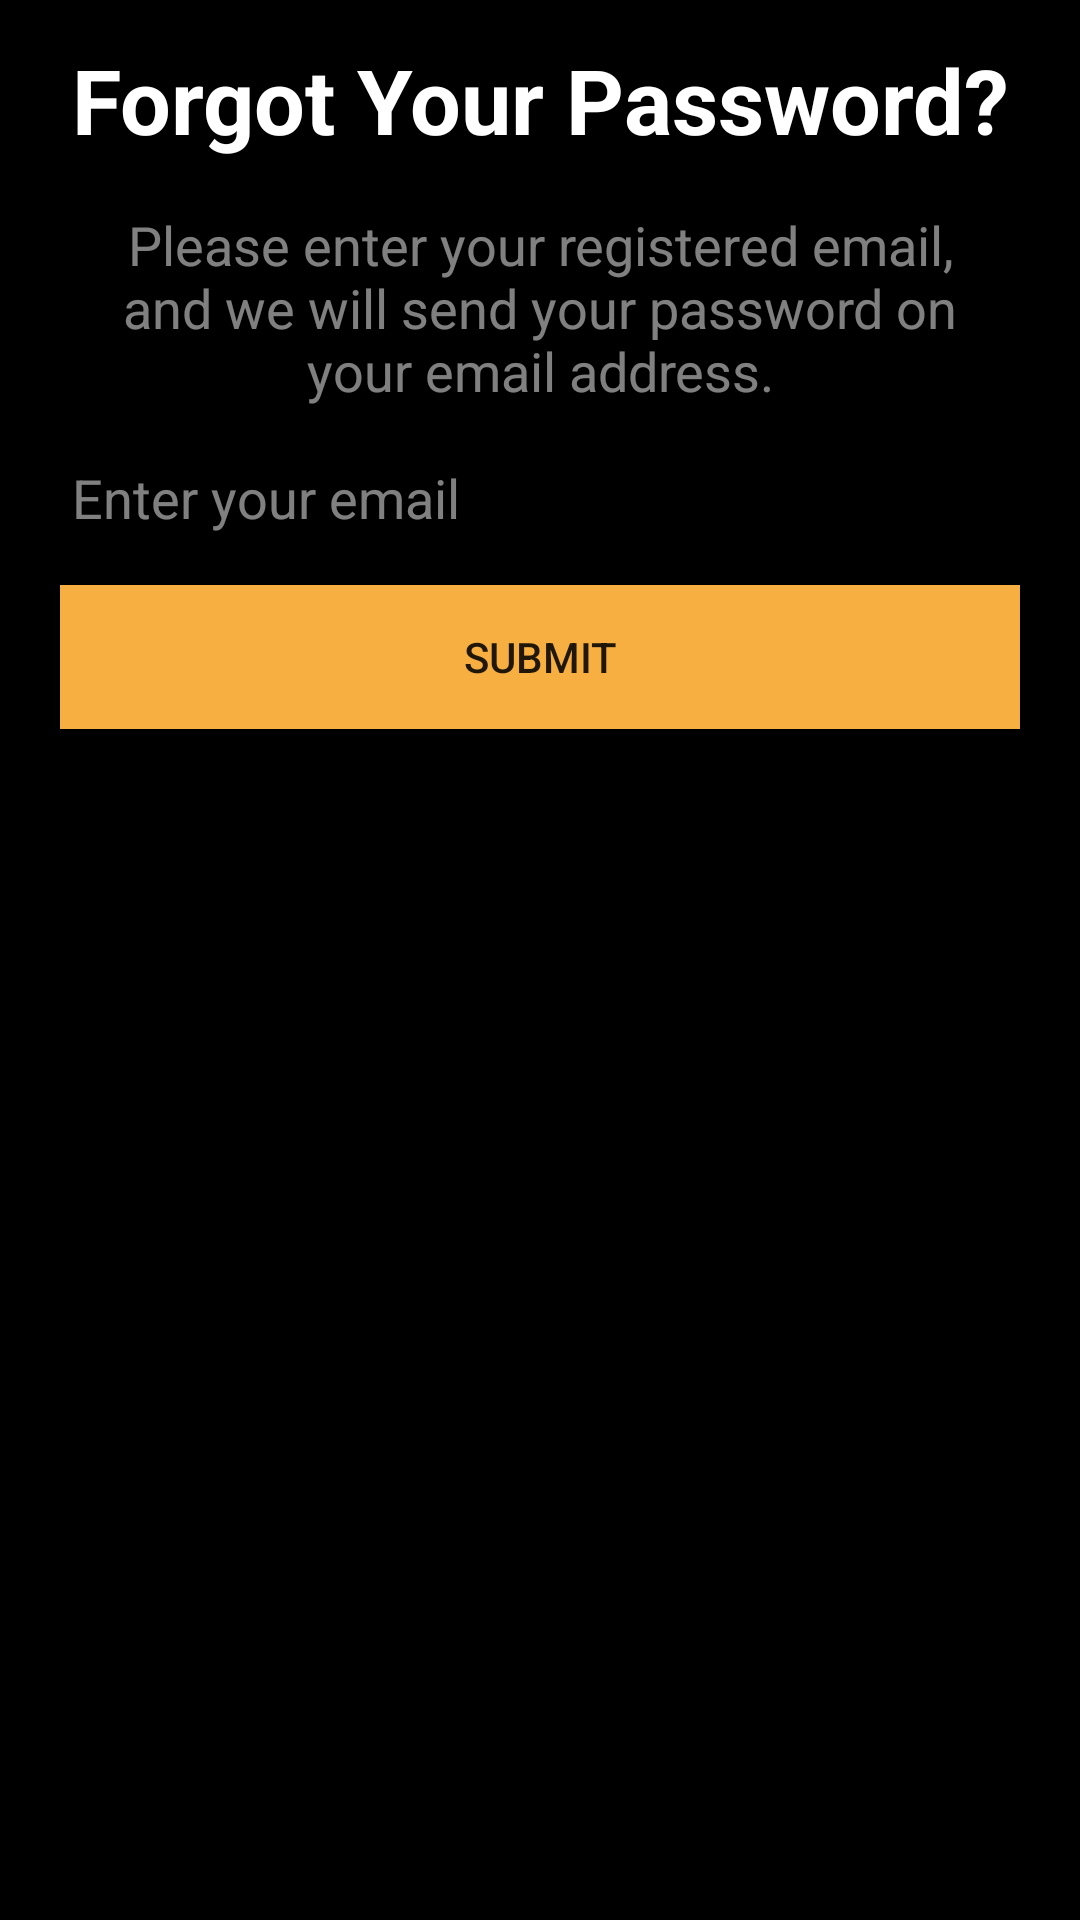

Reconstruct the res/layout file that produces this screen, plus the resources it refers to.
<!-- AndroidManifest.xml: application theme AppTheme -->
<!-- res/layout/forget_your_password.xml -->
<?xml version="1.0" encoding="utf-8"?>
<LinearLayout xmlns:android="http://schemas.android.com/apk/res/android"
    android:layout_width="match_parent"
    android:layout_height="match_parent"
    android:orientation="vertical"
    android:padding="5dp"
    android:background="#000">

    <TextView
        android:layout_width="wrap_content"
        android:layout_height="wrap_content"
        android:layout_gravity="center"
        android:gravity="center"
        android:padding="8dp"
        android:text="@string/fyp"
        android:textSize="30dp"
        android:textColor="#fff"/>
    <TextView
        android:layout_width="wrap_content"
        android:layout_gravity="center"
        android:layout_height="wrap_content"
        android:padding="8dp"
        android:layout_marginLeft="15dp"
        android:layout_marginRight="15dp"
        android:gravity="center"
        android:text="@string/forget_your_password"
        android:textSize="18dp"
        android:textColor="#80ffffff"/>
    <EditText
        android:layout_width="match_parent"
        android:layout_height="wrap_content"
        android:hint="Enter your email"
        android:inputType="textEmailAddress"
        android:layout_gravity="center"
        android:id="@+id/verify_email"
        android:textColor="#fff"
        android:drawableRight="@drawable/ic_mail_white_24dp"
        android:layout_marginRight="15dp"
        android:layout_marginLeft="15dp"
        android:layout_marginBottom="5dp"
        android:textColorHint="#80ffffff"/>
    <Button
        android:layout_width="match_parent"
        android:id="@+id/verify_btn"
        android:layout_height="wrap_content"
        android:layout_marginTop="5dp"
        android:layout_gravity="center"
        android:text="Submit"
        android:background="@color/cursor_st"
        android:layout_marginLeft="15dp"
        android:layout_marginRight="15dp"/>
</LinearLayout>
<!-- resources referenced by this layout -->
<resources>
  <color name="cursor_st">#F7AF42</color>
  <string name="forget_your_password">Please enter your registered email, and we will send your password on your email address. </string>
  <string name="fyp"><b>Forgot Your Password?</b></string>
  <style name="AppTheme" parent="Theme.AppCompat.Light.NoActionBar">
          
          <item name="colorPrimary">@color/colorPrimary</item>
          <item name="colorPrimaryDark">@color/colorPrimaryDark</item>
          <item name="colorAccent">@color/colorAccent</item>
      </style>
  <color name="colorPrimary">#F7AF42</color>
  <color name="colorPrimaryDark">#000</color>
  <color name="colorAccent">#FF4081</color>
</resources>
